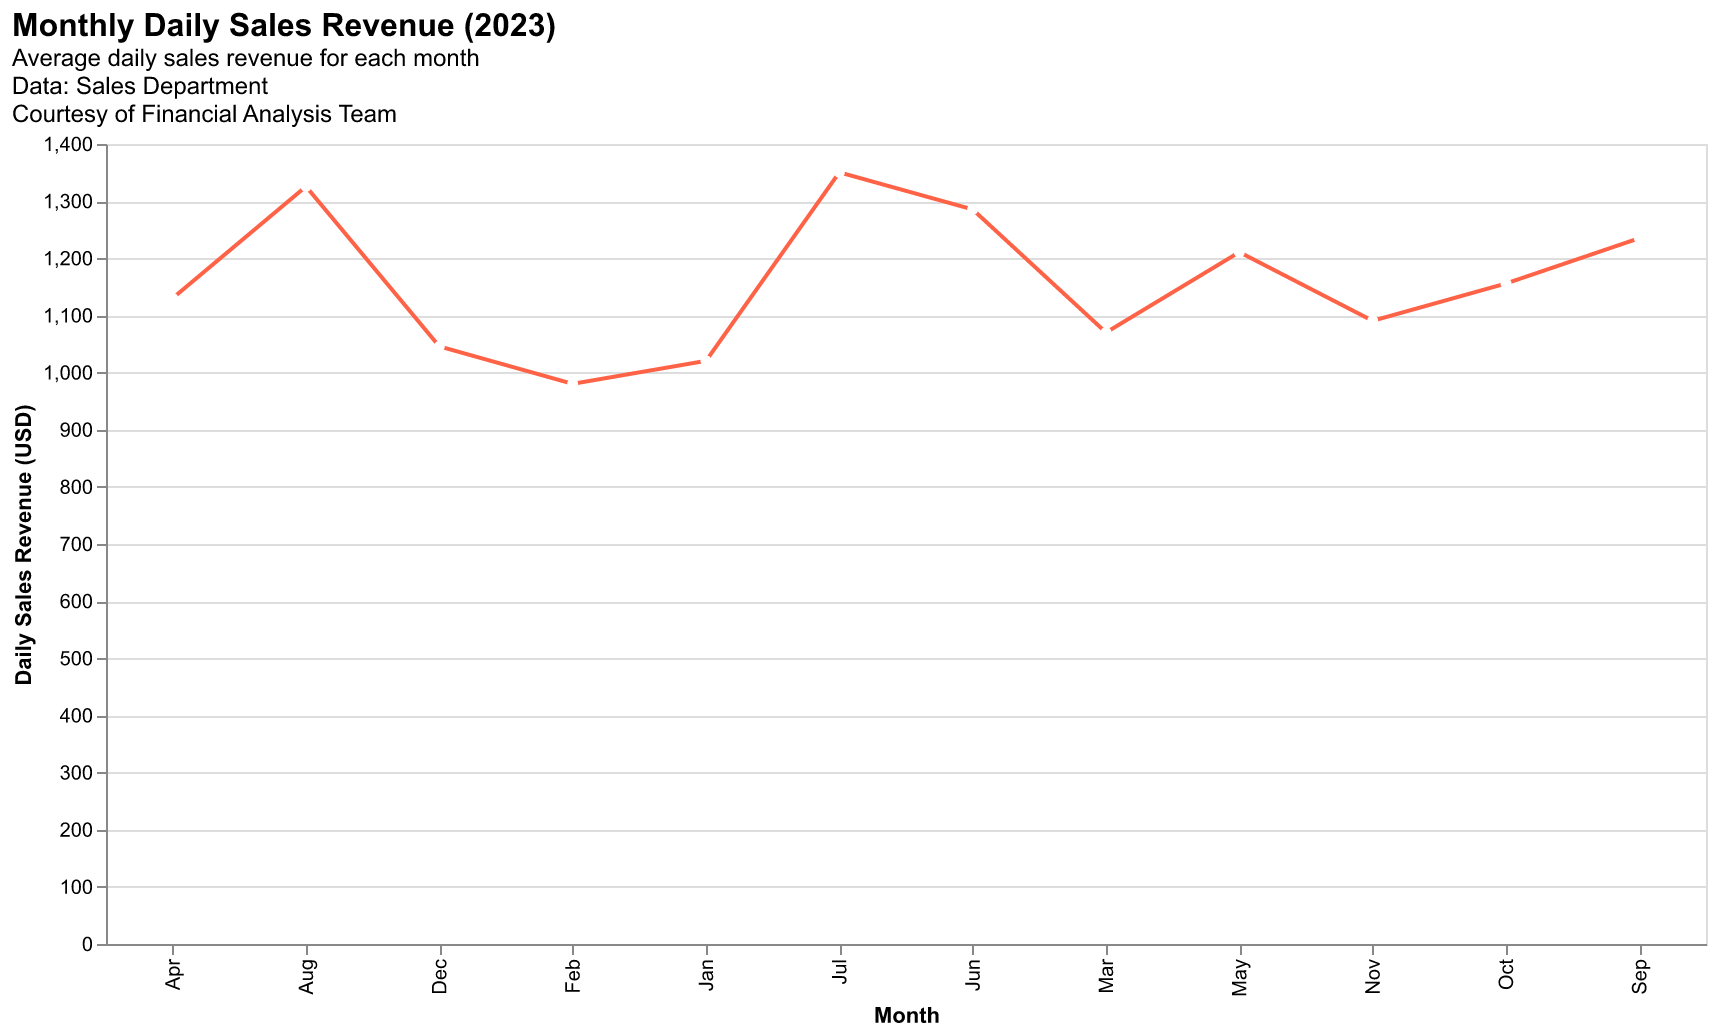

The data file committed next to this chart (first rows):
Month, Revenue
Jan, 1020
Feb, 980.3
Mar, 1070
Apr, 1130
May, 1211
Jun, 1286
Jul, 1350
Aug, 1326
Sep, 1235
Oct, 1156
Nov, 1091
Dec, 1046
